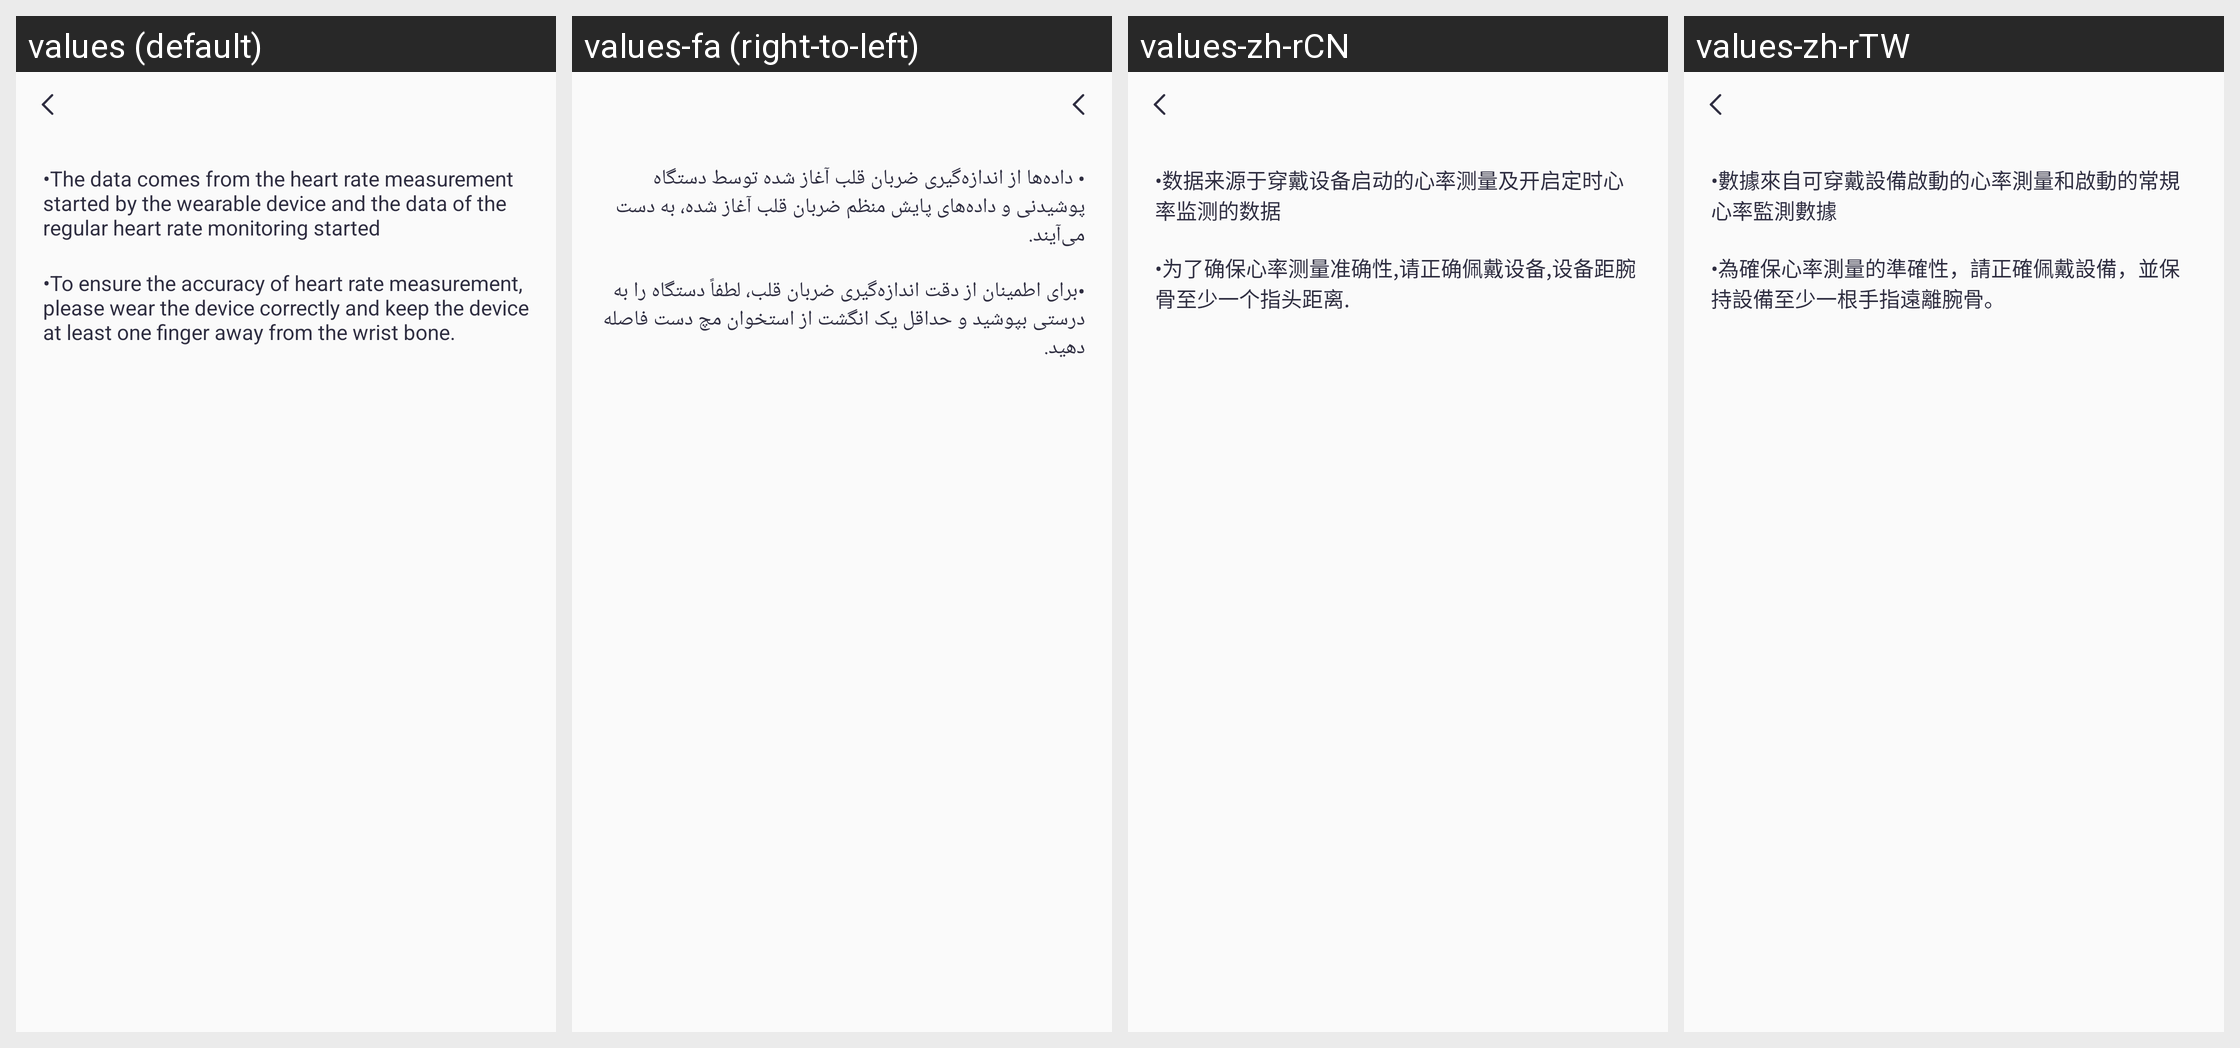

For this localized Android screen grid, give each drawn string resource with its value in every locale shown.
Android screen res/layout/activity_heart_guide.xml rendered under 4 locales, left to right: values (default), values-fa (right-to-left), values-zh-rCN, values-zh-rTW. Device: Nexus 5 (rendered at 1080×1920; each locale shown at half size, 540×960, under a caption strip naming it); theme Theme.QCWatch.
Other locales in the repository, not shown: values-ar, values-ar-rAE, values-as, values-cs, values-de, values-de-rDE, values-el-rGR, values-en-rUS, values-es, values-es-rES, values-fr, values-fr-rFR, values-hi-rIN, values-hu, values-in-rID, values-it-rIT, values-ja, values-ja-rJP, values-kk-rKZ, values-ko-rKR, values-ne, values-nl, values-or, values-pl-rPL, values-pt, values-pt-rPT, values-ro-rRO, values-ru-rRU, values-sk, values-te, values-th-rTH, values-tr-rTR, values-uk, values-ur, values-vi-rVN, values-zh, values-zh-rHK.
Strings drawn on this screen, with the default value and each locale's value (text and hints the layout hard-codes, and strings that could not be matched under every locale, appear in the picture but are not listed):

qc_text_499
  values: •The data comes from the heart rate measurement started by the wearable device and the data of the regular heart rate monitoring started
  values-fa: • داده‌ها از اندازه‌گیری ضربان قلب آغاز شده توسط دستگاه پوشیدنی و داده‌های پایش منظم ضربان قلب آغاز شده، به دست می‌آیند.
  values-zh-rCN: •数据来源于穿戴设备启动的心率测量及开启定时心率监测的数据
  values-zh-rTW: •數據來自可穿戴設備啟動的心率測量和啟動的常規心率監測數據

qc_text_484
  values: •To ensure the accuracy of heart rate measurement, please wear the device correctly and keep the device at least one finger away from the wrist bone.
  values-fa: •برای اطمینان از دقت اندازه‌گیری ضربان قلب، لطفاً دستگاه را به درستی بپوشید و حداقل یک انگشت از استخوان مچ دست فاصله دهید.
  values-zh-rCN: •为了确保心率测量准确性,请正确佩戴设备,设备距腕骨至少一个指头距离.
  values-zh-rTW: •為確保心率測量的準確性，請正確佩戴設備，並保持設備至少一根手指遠離腕骨。
